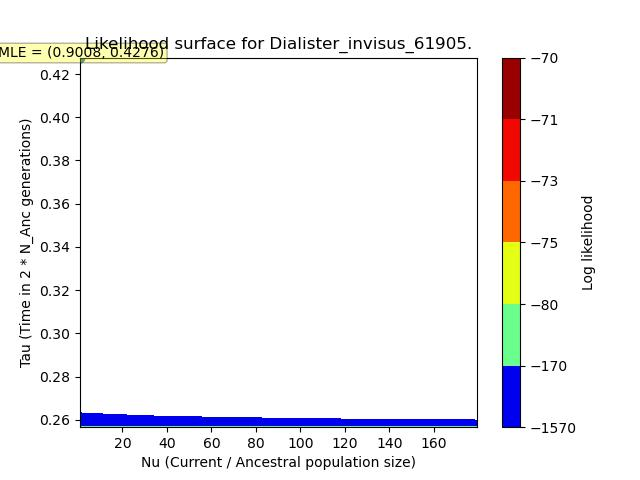

Source data for this figure (header and first rows):
, X, Y, Z
0, 0.9008, 0.2566, -72.58
1, 0.9008, 0.2583, -72.57
2, 0.9008, 0.26, -72.56
3, 0.9008, 0.2617, -72.54
4, 0.9008, 0.2635, -72.53
5, 0.9008, 0.2652, -72.51
6, 0.9008, 0.2669, -72.5
7, 0.9008, 0.2686, -72.48
8, 0.9008, 0.2704, -72.47
9, 0.9008, 0.2721, -72.45
10, 0.9008, 0.2738, -72.44
11, 0.9008, 0.2756, -72.42
12, 0.9008, 0.2773, -72.4
13, 0.9008, 0.279, -72.39
14, 0.9008, 0.2807, -72.37
15, 0.9008, 0.2825, -72.35
16, 0.9008, 0.2842, -72.33
17, 0.9008, 0.2859, -72.31
18, 0.9008, 0.2877, -72.3
19, 0.9008, 0.2894, -72.28
20, 0.9008, 0.2911, -72.26
21, 0.9008, 0.2928, -72.24
22, 0.9008, 0.2946, -72.22
23, 0.9008, 0.2963, -72.2
24, 0.9008, 0.298, -72.18
25, 0.9008, 0.2997, -72.16
26, 0.9008, 0.3015, -72.14
27, 0.9008, 0.3032, -72.12
28, 0.9008, 0.3049, -72.1
29, 0.9008, 0.3067, -72.08
30, 0.9008, 0.3084, -72.06
31, 0.9008, 0.3101, -72.04
32, 0.9008, 0.3118, -72.01
33, 0.9008, 0.3136, -71.99
34, 0.9008, 0.3153, -71.97
35, 0.9008, 0.317, -71.95
36, 0.9008, 0.3187, -71.93
37, 0.9008, 0.3205, -71.9
38, 0.9008, 0.3222, -71.88
39, 0.9008, 0.3239, -71.86
40, 0.9008, 0.3257, -71.83
41, 0.9008, 0.3274, -71.81
42, 0.9008, 0.3291, -71.79
43, 0.9008, 0.3308, -71.77
44, 0.9008, 0.3326, -71.74
45, 0.9008, 0.3343, -71.72
46, 0.9008, 0.336, -71.69
47, 0.9008, 0.3378, -71.67
48, 0.9008, 0.3395, -71.65
49, 0.9008, 0.3412, -71.62
50, 0.9008, 0.3429, -71.6
51, 0.9008, 0.3447, -71.57
52, 0.9008, 0.3464, -71.55
53, 0.9008, 0.3481, -71.52
54, 0.9008, 0.3498, -71.5
55, 0.9008, 0.3516, -71.47
56, 0.9008, 0.3533, -71.45
57, 0.9008, 0.355, -71.42
58, 0.9008, 0.3568, -71.4
59, 0.9008, 0.3585, -71.37
... 9,940 more rows
